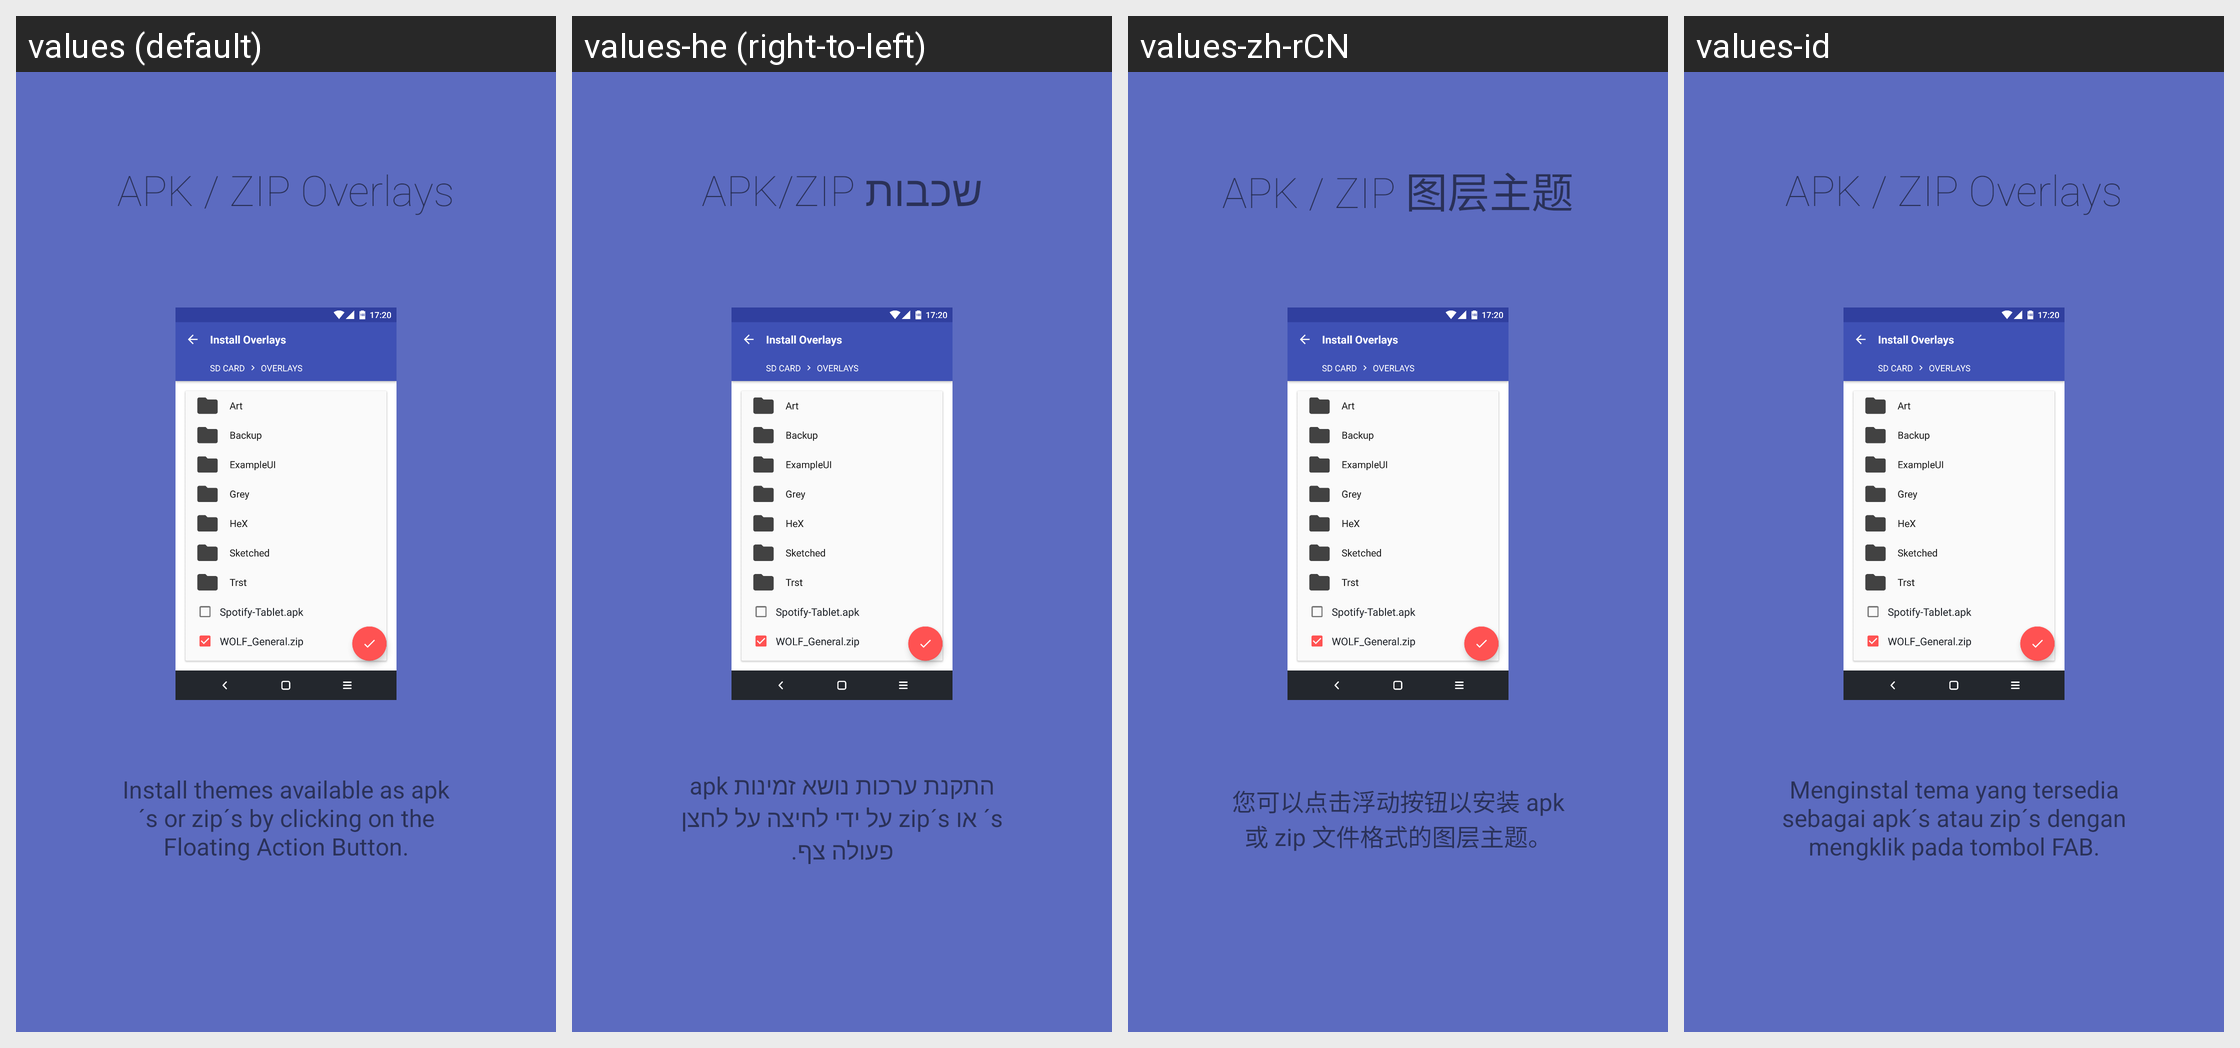

This grid shows one Android layout under several languages. Give, for every string resource on the screen, its name, the default text and each shown locale's text.
Android screen res/layout/intro_3.xml rendered under 4 locales, left to right: values (default), values-he (right-to-left), values-zh-rCN, values-id. Device: Nexus 5 (rendered at 1080×1920; each locale shown at half size, 540×960, under a caption strip naming it); theme Base.Theme.Toolbar.
Other locales in the repository, not shown: values-da, values-de, values-el, values-in, values-it, values-iw, values-nl, values-pl, values-pt, values-ru, values-vi.
Strings drawn on this screen, with the default value and each locale's value (text and hints the layout hard-codes, and strings that could not be matched under every locale, appear in the picture but are not listed):

Slide3_Heading
  values: APK / ZIP Overlays
  values-he: שכבות APK/ZIP
  values-zh-rCN: APK / ZIP 图层主题
  values-id: APK / ZIP Overlays

Slide3_Text
  values: Install themes available as apk´s or zip´s by clicking on the Floating Action Button.
  values-he: התקנת ערכות נושא זמינות apk´s או zip´s על ידי לחיצה על לחצן פעולה צף.
  values-zh-rCN: 您可以点击浮动按钮以安装 apk 或 zip 文件格式的图层主题。
  values-id: Menginstal tema yang tersedia sebagai apk´s atau zip´s dengan mengklik pada tombol FAB.
